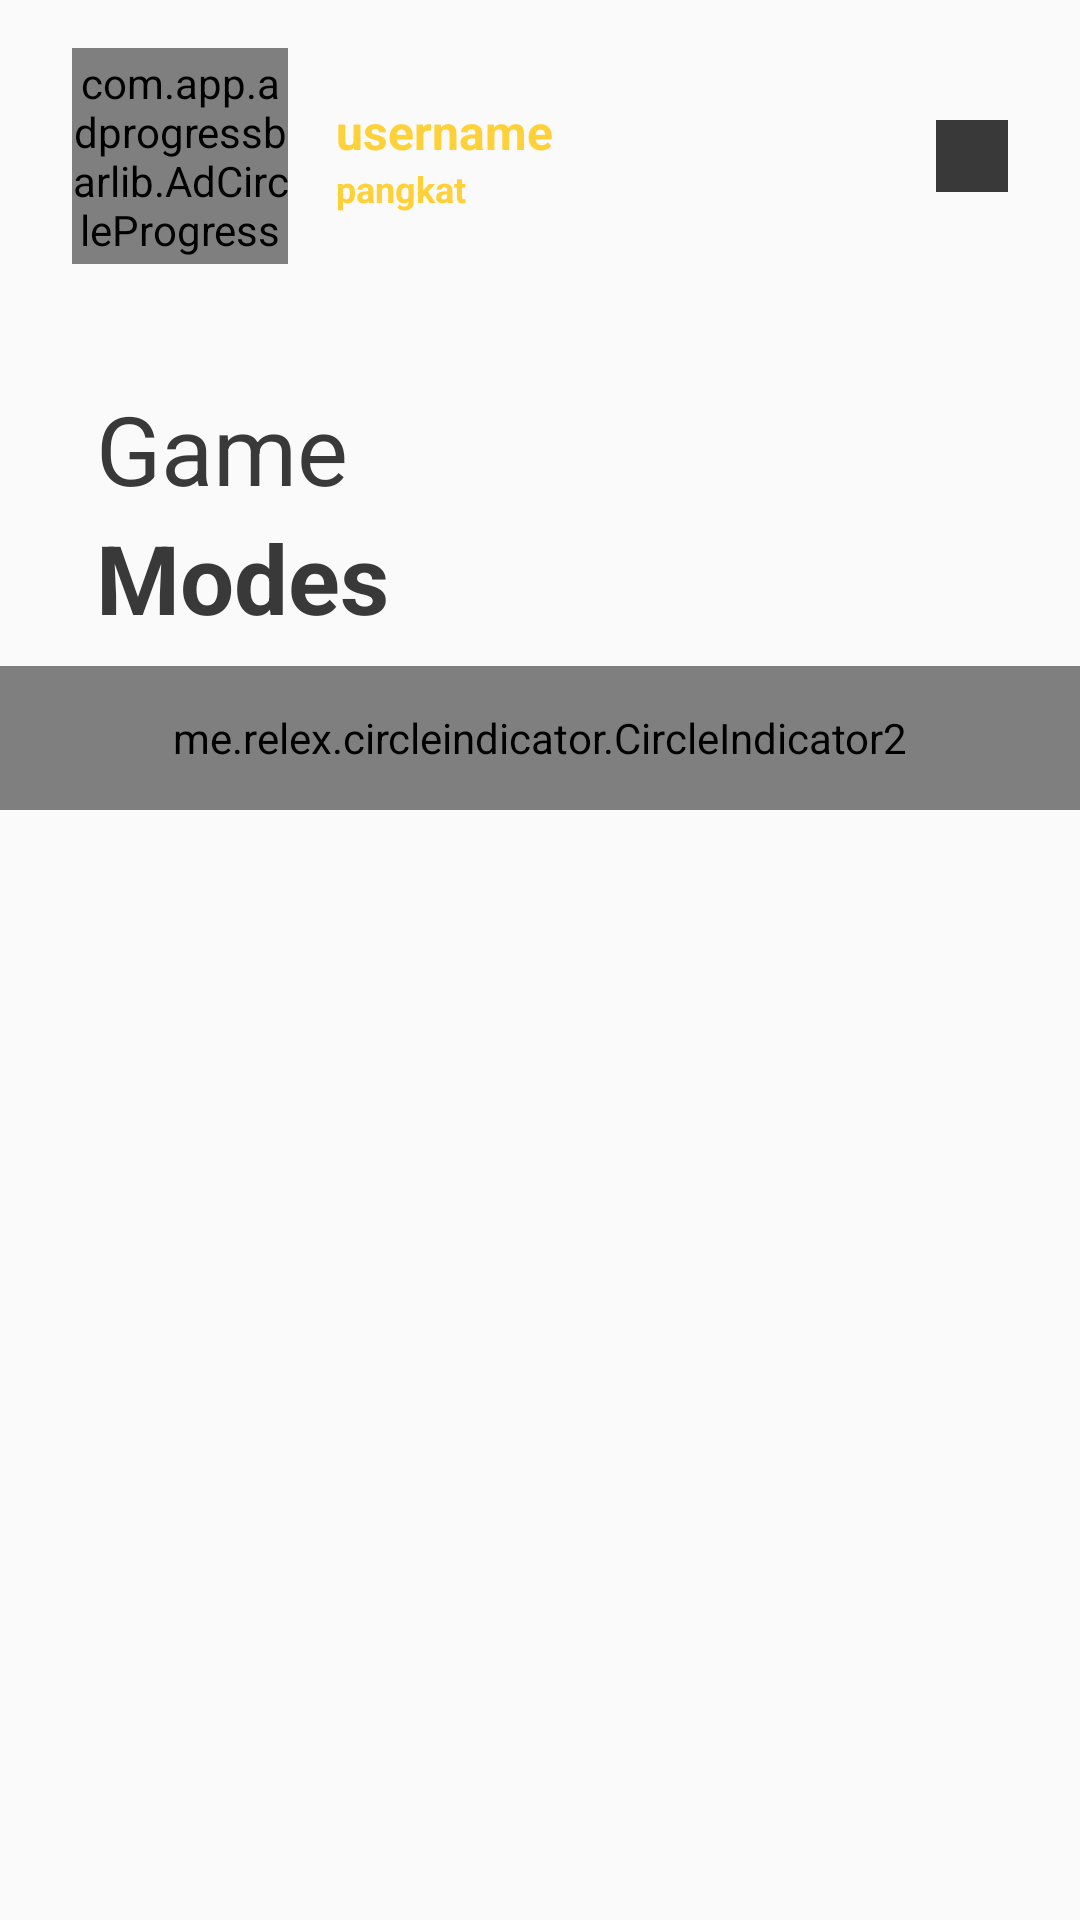

Produce the Android XML layout that renders to this screen, including the resource entries it uses.
<!-- AndroidManifest.xml: application theme AppTheme -->
<!-- res/layout/fragment_battle.xml -->
<?xml version="1.0" encoding="utf-8"?>
<FrameLayout xmlns:android="http://schemas.android.com/apk/res/android"
    xmlns:tools="http://schemas.android.com/tools"
    android:layout_width="match_parent"
    android:layout_height="match_parent"
    xmlns:app="http://schemas.android.com/apk/res-auto"
    tools:context=".MainFragment.BattleFragment">

    <LinearLayout
        android:layout_width="match_parent"
        android:layout_height="match_parent"
        android:orientation="vertical">

        <include
            android:id="@+id/battle_header"
            layout="@layout/main_header" />

        <LinearLayout
            android:layout_width="wrap_content"
            android:layout_height="wrap_content"
            android:layout_marginLeft="32dp"
            android:layout_marginTop="24dp"
            android:orientation="vertical">

            <TextView
                android:layout_width="wrap_content"
                android:layout_height="wrap_content"
                android:text="Game"
                android:textColor="@color/semi_black"
                android:textSize="32sp" />

            <TextView
                android:layout_width="wrap_content"
                android:layout_height="wrap_content"
                android:text="Modes"
                android:textColor="@color/semi_black"
                android:textSize="32sp"
                android:textStyle="bold" />

        </LinearLayout>

        <androidx.recyclerview.widget.RecyclerView
            android:id="@+id/recycler_mode"
            android:layout_width="match_parent"
            android:layout_height="wrap_content"
            android:layout_marginLeft="16dp"
            android:layout_marginTop="8dp"
            android:overScrollMode="never"></androidx.recyclerview.widget.RecyclerView>

        <me.relex.circleindicator.CircleIndicator2
            android:id="@+id/modes_indicator"
            android:layout_width="match_parent"
            android:layout_height="48dp"
            app:ci_drawable="@drawable/yellow_radius" />

    </LinearLayout>

</FrameLayout>
<!-- res/layout/main_header.xml (included above) -->
<?xml version="1.0" encoding="utf-8"?>
<LinearLayout xmlns:android="http://schemas.android.com/apk/res/android"
    xmlns:app="http://schemas.android.com/apk/res-auto"
    xmlns:custom="http://schemas.android.com/apk/res-auto"
    android:orientation="vertical"
    android:layout_width="match_parent"
    android:layout_height="wrap_content">

    <androidx.constraintlayout.widget.ConstraintLayout
        android:id="@+id/user_header_level"
        android:layout_width="match_parent"
        android:layout_height="wrap_content"
        android:paddingLeft="24dp"
        android:paddingTop="16dp"
        android:paddingRight="24dp"
        android:paddingBottom="16dp">

        <ImageView
            android:id="@+id/level_icon"
            android:layout_width="24dp"
            android:layout_height="24dp"
            android:src="@color/semi_black"
            app:layout_constraintBottom_toBottomOf="parent"
            app:layout_constraintRight_toRightOf="parent"
            app:layout_constraintTop_toTopOf="parent" />

        <LinearLayout
            android:layout_width="wrap_content"
            android:layout_height="wrap_content"
            android:orientation="vertical"
            app:layout_constraintBottom_toBottomOf="parent"
            app:layout_constraintLeft_toRightOf="@id/user_progress_icon"
            app:layout_constraintTop_toTopOf="parent">

            <TextView
                android:id="@+id/text_user_name"
                android:layout_width="wrap_content"
                android:layout_height="wrap_content"
                android:layout_marginLeft="16dp"
                android:text="username"
                android:textColor="@color/colorPrimary"
                android:textSize="16sp"
                android:textStyle="bold" />

            <TextView
                android:id="@+id/text_user_level"
                android:layout_width="wrap_content"
                android:layout_height="wrap_content"
                android:layout_marginLeft="16dp"
                android:text="pangkat"
                android:textColor="@color/colorPrimary"
                android:textSize="12sp"
                android:textStyle="bold"
                app:layout_constraintLeft_toRightOf="@id/user_progress_icon"
                app:layout_constraintTop_toBottomOf="@id/text_user_name" />
        </LinearLayout>

        <RelativeLayout
            android:id="@+id/user_progress_icon"
            android:layout_width="72dp"
            android:layout_height="72dp"
            app:layout_constraintLeft_toLeftOf="parent"
            app:layout_constraintTop_toTopOf="parent">

            <de.hdodenhof.circleimageview.CircleImageView
                android:id="@+id/civ_profile"
                android:layout_width="match_parent"
                android:layout_height="match_parent"
                android:src="@color/semi_black" />

            <com.app.adprogressbarlib.AdCircleProgress
                android:id="@+id/exp_progress"
                android:layout_width="96dp"
                android:layout_height="96dp"
                android:backgroundTintMode="add"
                app:adpgb_background_color="@android:color/transparent"
                app:adpgb_finished_color="@color/colorPrimary"
                app:adpgb_progress="70"
                app:adpgb_text_size="12dp"
                app:adpgb_unfinished_color="@android:color/transparent"
                custom:adpgb_finished_stroke_width="5dp"
                custom:adpgb_show_text="false"
                custom:adpgb_unfinished_stroke_width="3dp" />

        </RelativeLayout>

    </androidx.constraintlayout.widget.ConstraintLayout>

</LinearLayout>
<!-- resources referenced by this layout -->
<resources>
  <color name="colorPrimary">#FFD139</color>
  <color name="semi_black">#393939</color>
  <style name="AppTheme" parent="Theme.AppCompat.Light.DarkActionBar">
          
          <item name="colorPrimary">@color/colorPrimary</item>
          <item name="colorPrimaryDark">@color/white</item>
          <item name="colorAccent">@color/colorAccent</item>
      </style>
  <color name="white">#FFFFFF</color>
  <color name="colorAccent">#D81B60</color>
</resources>
